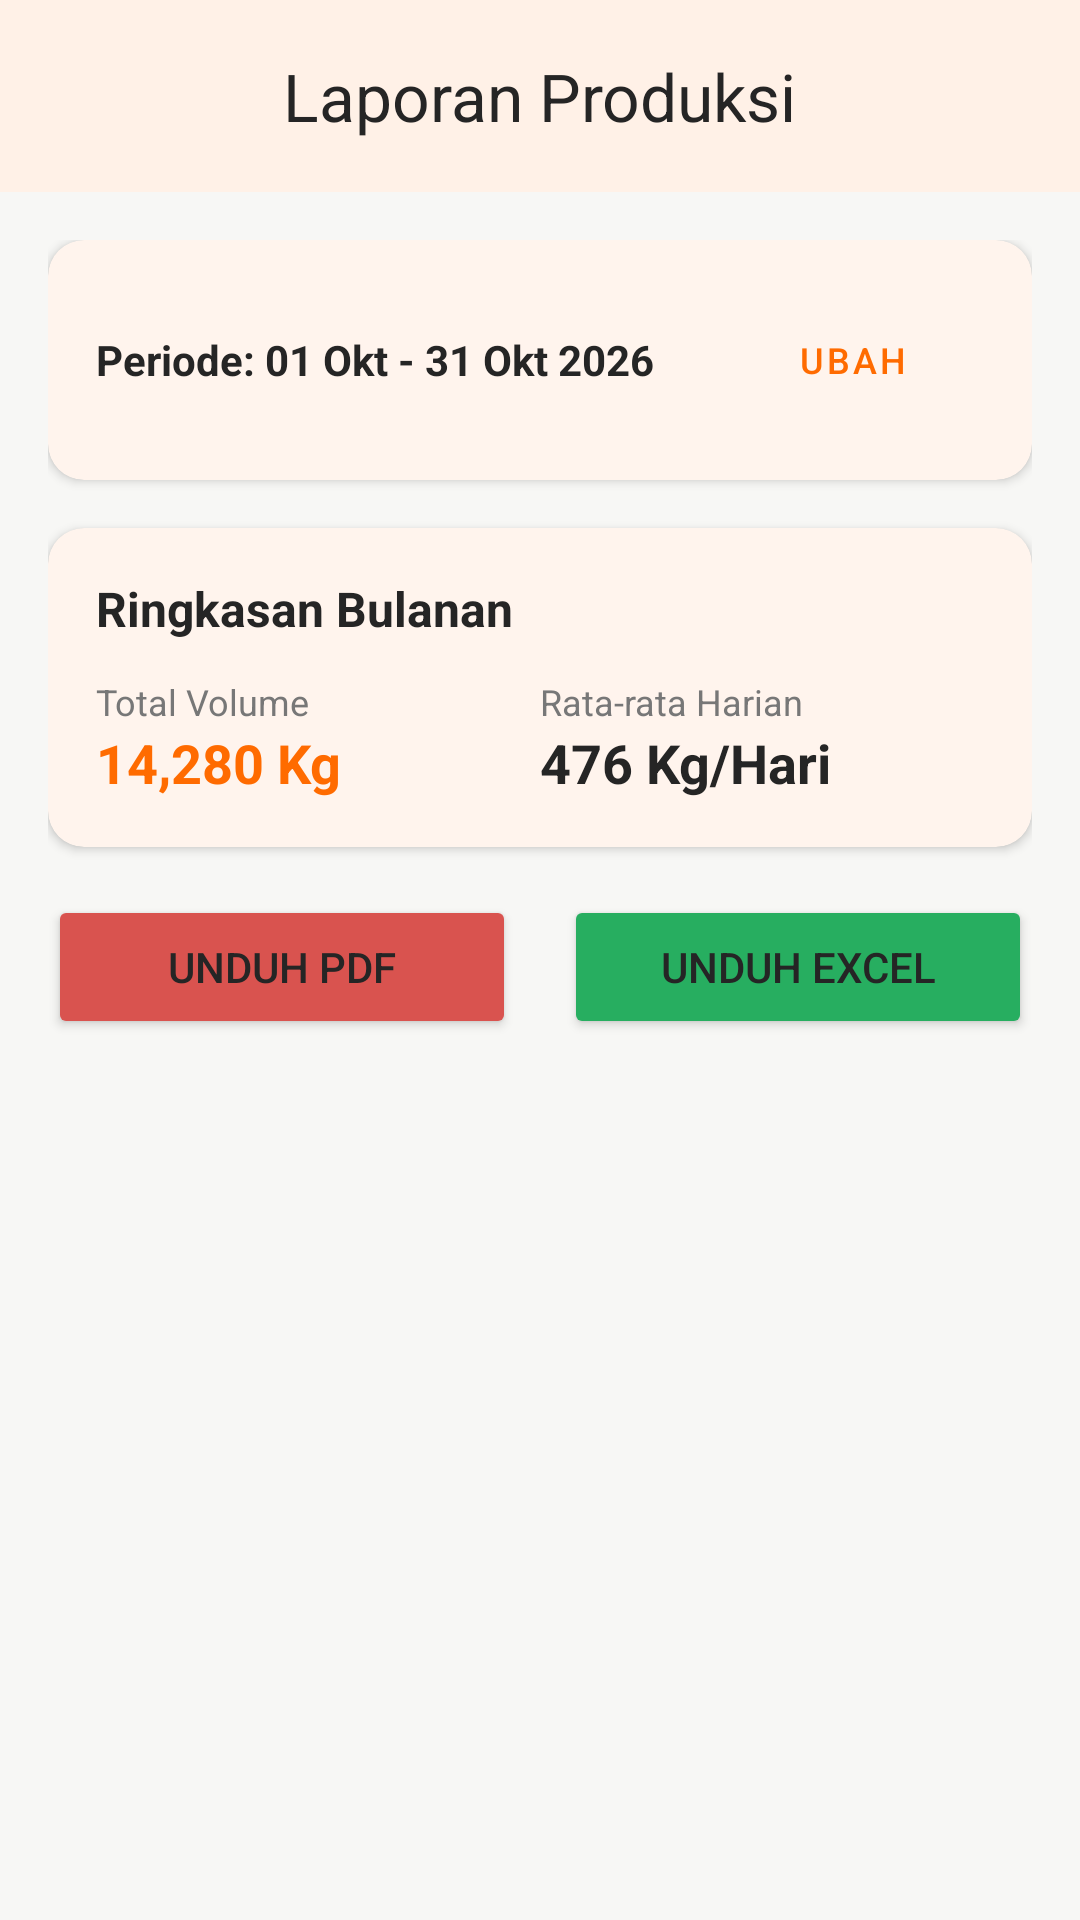

This screen was rendered from an Android layout file. Write that file and the resources it references.
<!-- AndroidManifest.xml: application theme Theme.Uranus_Dapi -->
<!-- res/layout/fragment_reports.xml -->
<?xml version="1.0" encoding="utf-8"?>
<androidx.constraintlayout.widget.ConstraintLayout
    xmlns:android="http://schemas.android.com/apk/res/android"
    xmlns:app="http://schemas.android.com/apk/res-auto"
    xmlns:tools="http://schemas.android.com/tools"
    android:layout_width="match_parent"
    android:layout_height="match_parent"
    android:background="@color/background_page">

    
    <com.google.android.material.appbar.MaterialToolbar
        android:id="@+id/toolbar"
        android:layout_width="match_parent"
        android:layout_height="?attr/actionBarSize"
        android:background="@color/toolbar_background"
        android:elevation="4dp"
        app:title="Laporan Produksi"
        app:titleCentered="true"
        app:titleTextColor="@color/text_primary"
        app:layout_constraintTop_toTopOf="parent" />

    <ScrollView
        android:layout_width="match_parent"
        android:layout_height="0dp"
        android:padding="16dp"
        android:clipToPadding="false"
        app:layout_constraintTop_toBottomOf="@id/toolbar"
        app:layout_constraintBottom_toBottomOf="parent">

        <LinearLayout
            android:layout_width="match_parent"
            android:layout_height="wrap_content"
            android:orientation="vertical">

            
            <com.google.android.material.card.MaterialCardView
                android:layout_width="match_parent"
                android:layout_height="wrap_content"
                android:layout_marginBottom="16dp"
                app:cardCornerRadius="12dp"
                app:cardElevation="2dp"
                app:cardBackgroundColor="@color/card_background"
                app:strokeWidth="0dp">

                <LinearLayout
                    android:layout_width="match_parent"
                    android:layout_height="wrap_content"
                    android:orientation="horizontal"
                    android:padding="16dp"
                    android:gravity="center_vertical">

                    <TextView
                        android:layout_width="0dp"
                        android:layout_height="wrap_content"
                        android:layout_weight="1"
                        android:text="Periode: 01 Okt - 31 Okt 2026"
                        android:textColor="@color/text_primary"
                        android:textSize="14sp"
                        android:textStyle="bold" />

                    <Button
                        android:id="@+id/btnFilterDate"
                        style="@style/Widget.MaterialComponents.Button.OutlinedButton"
                        android:layout_width="wrap_content"
                        android:layout_height="wrap_content"
                        android:text="Ubah"
                        android:textSize="12sp" />
                </LinearLayout>
            </com.google.android.material.card.MaterialCardView>

            
            <com.google.android.material.card.MaterialCardView
                android:layout_width="match_parent"
                android:layout_height="wrap_content"
                android:layout_marginBottom="16dp"
                app:cardCornerRadius="12dp"
                app:cardElevation="2dp"
                app:cardBackgroundColor="@color/card_background"
                app:strokeWidth="0dp">

                <LinearLayout
                    android:layout_width="match_parent"
                    android:layout_height="wrap_content"
                    android:orientation="vertical"
                    android:padding="16dp">

                    <TextView
                        android:layout_width="wrap_content"
                        android:layout_height="wrap_content"
                        android:text="Ringkasan Bulanan"
                        android:textColor="@color/text_primary"
                        android:textSize="16sp"
                        android:textStyle="bold" />

                    <LinearLayout
                        android:layout_width="match_parent"
                        android:layout_height="wrap_content"
                        android:orientation="horizontal"
                        android:layout_marginTop="12dp">

                        <LinearLayout
                            android:layout_width="0dp"
                            android:layout_height="wrap_content"
                            android:layout_weight="1"
                            android:orientation="vertical">

                            <TextView
                                android:layout_width="wrap_content"
                                android:layout_height="wrap_content"
                                android:text="Total Volume"
                                android:textSize="12sp"
                                android:textColor="@color/text_secondary" />

                            <TextView
                                android:layout_width="wrap_content"
                                android:layout_height="wrap_content"
                                android:text="14,280 Kg"
                                android:textSize="18sp"
                                android:textStyle="bold"
                                android:textColor="@color/primary_orange" />
                        </LinearLayout>

                        <LinearLayout
                            android:layout_width="0dp"
                            android:layout_height="wrap_content"
                            android:layout_weight="1"
                            android:orientation="vertical">

                            <TextView
                                android:layout_width="wrap_content"
                                android:layout_height="wrap_content"
                                android:text="Rata-rata Harian"
                                android:textSize="12sp"
                                android:textColor="@color/text_secondary" />

                            <TextView
                                android:layout_width="wrap_content"
                                android:layout_height="wrap_content"
                                android:text="476 Kg/Hari"
                                android:textSize="18sp"
                                android:textStyle="bold"
                                android:textColor="@color/text_primary" />
                        </LinearLayout>
                    </LinearLayout>
                </LinearLayout>
            </com.google.android.material.card.MaterialCardView>

            
            <LinearLayout
                android:layout_width="match_parent"
                android:layout_height="wrap_content"
                android:orientation="horizontal"
                android:layout_marginBottom="16dp">

                <Button
                    android:id="@+id/btnDownloadPdf"
                    android:layout_width="0dp"
                    android:layout_height="wrap_content"
                    android:layout_weight="1"
                    android:layout_marginEnd="8dp"
                    android:text="Unduh PDF"
                    android:backgroundTint="@color/status_red" />

                <Button
                    android:id="@+id/btnDownloadExcel"
                    android:layout_width="0dp"
                    android:layout_height="wrap_content"
                    android:layout_weight="1"
                    android:layout_marginStart="8dp"
                    android:text="Unduh Excel"
                    android:backgroundTint="@color/status_green" />
            </LinearLayout>

        </LinearLayout>
    </ScrollView>

</androidx.constraintlayout.widget.ConstraintLayout>
<!-- resources referenced by this layout -->
<resources>
  <color name="background_page">#F7F7F5</color>
  <color name="card_background">#FFFFFF</color>
  <color name="primary_orange">#FF6B00</color>
  <color name="status_green">#27AE60</color>
  <color name="status_red">#D9534F</color>
  <color name="text_primary">#252525</color>
  <color name="text_secondary">#777777</color>
  <color name="toolbar_background">#FFFFFF</color>
  <style name="Theme.Uranus_Dapi" parent="Base.Theme.Uranus_Dapi" />
  <style name="Base.Theme.Uranus_Dapi" parent="Theme.Material3.DayNight.NoActionBar">
          <item name="colorPrimary">@color/primary_orange</item>
          <item name="colorOnPrimary">@color/white</item>
          <item name="android:colorBackground">@color/background_page</item>
          <item name="colorSurface">@color/card_background</item>
          <item name="colorOnSurface">@color/text_primary</item>
          <item name="android:textColorPrimary">@color/text_primary</item>
          <item name="android:textColorSecondary">@color/text_secondary</item>
      </style>
  <color name="white">#FFFFFFFF</color>
</resources>
